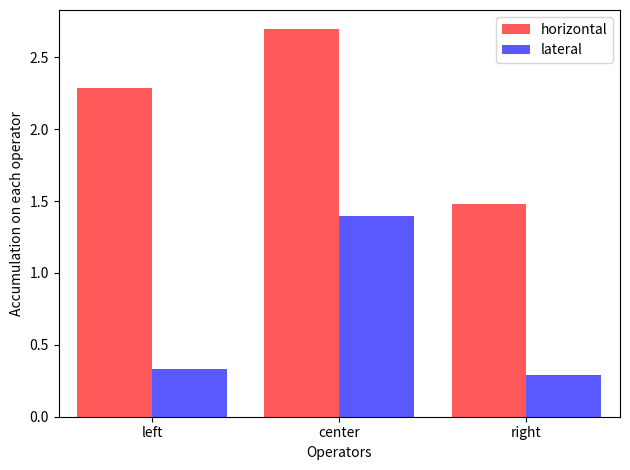

Source code (Python):
import matplotlib.pyplot as plt
import numpy as np

# Data
accumulation_on_right = [1.4783, 0.2893]
accumulation_on_left = [2.2878, 0.3345]
accumulation_on_center = [2.6938, 1.3975]
operators = ['left', 'center', 'right']

# Create a figure and axis
fig, ax = plt.subplots()

# Calculate bar positions
bar_positions = np.arange(len(operators))

# Plot bars for accumulation_on_right
ax.bar(bar_positions - 0.2, [accumulation_on_left[0], accumulation_on_center[0], accumulation_on_right[0]],
       width=0.4, color='red', label='horizontal',alpha=0.65)

# Plot bars for accumulation_on_center
ax.bar(bar_positions + 0.2, [accumulation_on_left[1], accumulation_on_center[1], accumulation_on_right[1]],
       width=0.4, color='blue', label='lateral', alpha=0.65)

# Set labels and title
ax.set_xlabel('Operators')
ax.set_ylabel('Accumulation on each operator')

ax.set_xticks(bar_positions)
ax.set_xticklabels(operators)
ax.legend()

# Adjust the x-axis limits to align the bars
ax.set_xlim(-0.5, len(operators) - 0.5)

# Show the plot
plt.savefig('operator_accumulation_trend_20.png')
plt.tight_layout()
plt.show()

